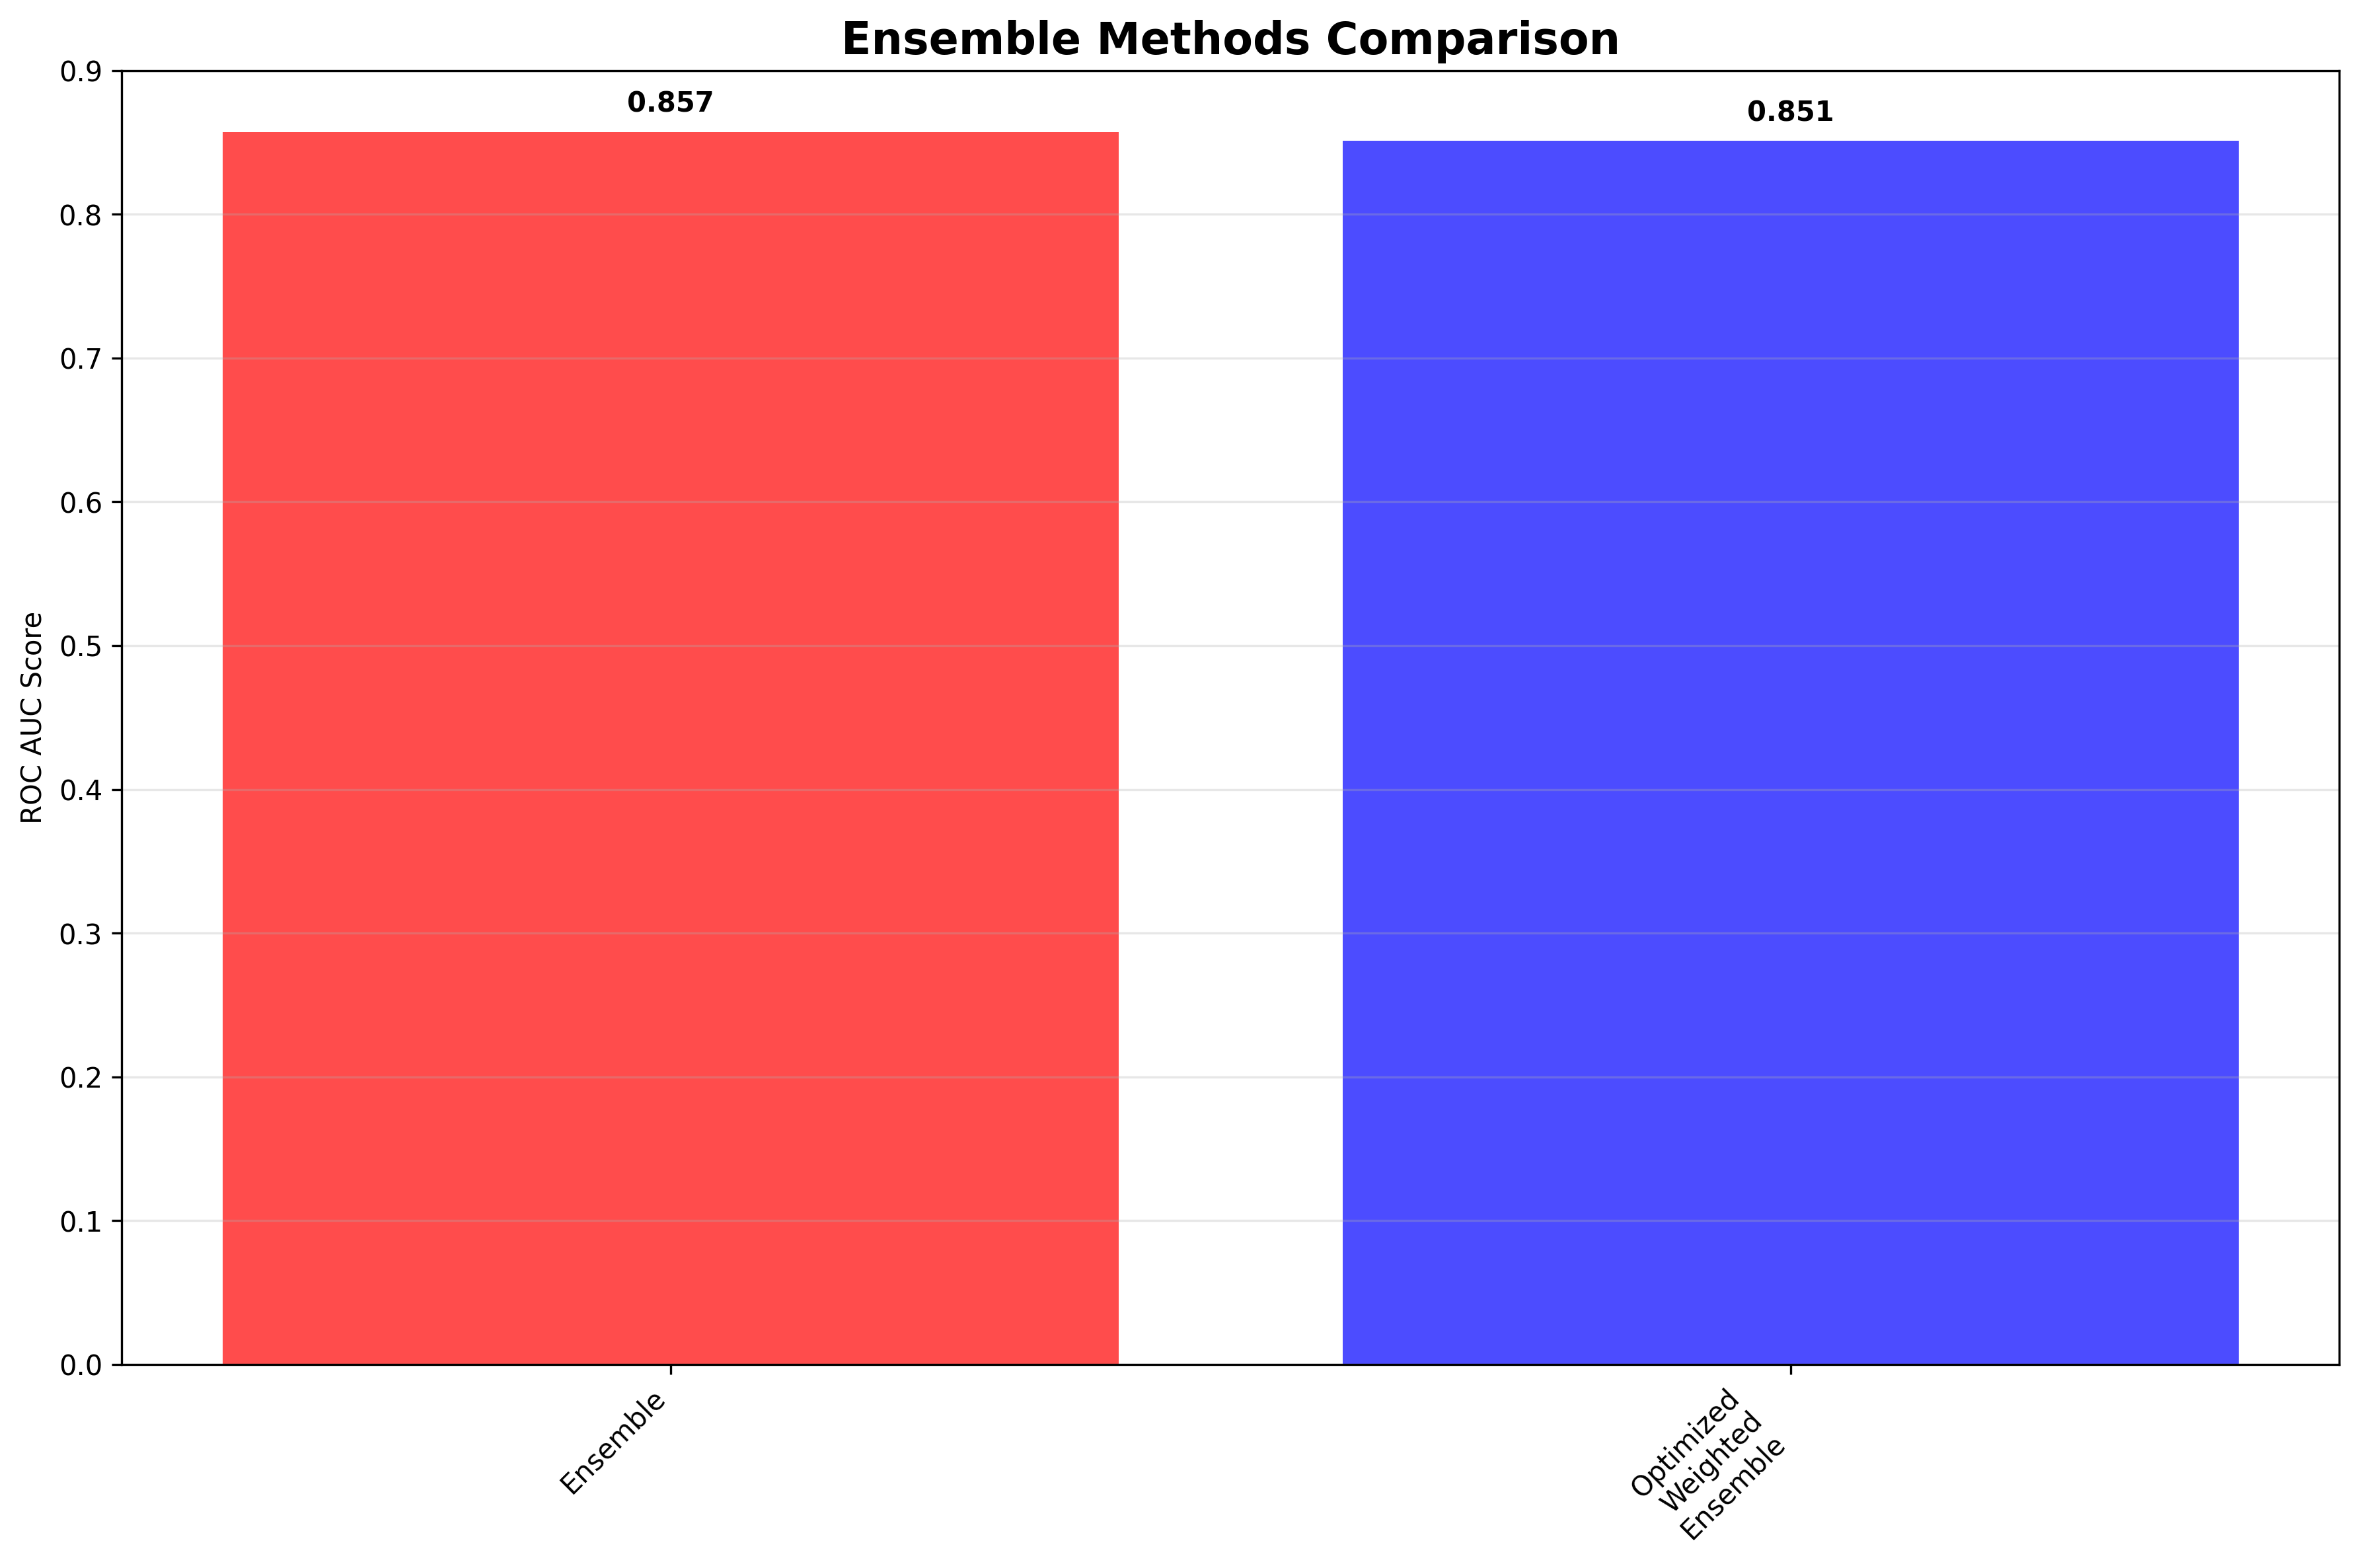

Values plotted in this chart, from the file beside it:
Ensemble_Type, AUC, Precision, Recall, F1_Score
Ensemble, 0.8571, 0.7917, 0.6786, 0.7308
Optimized_Weighted_Ensemble, 0.8509, 0.7917, 0.6786, 0.7308
